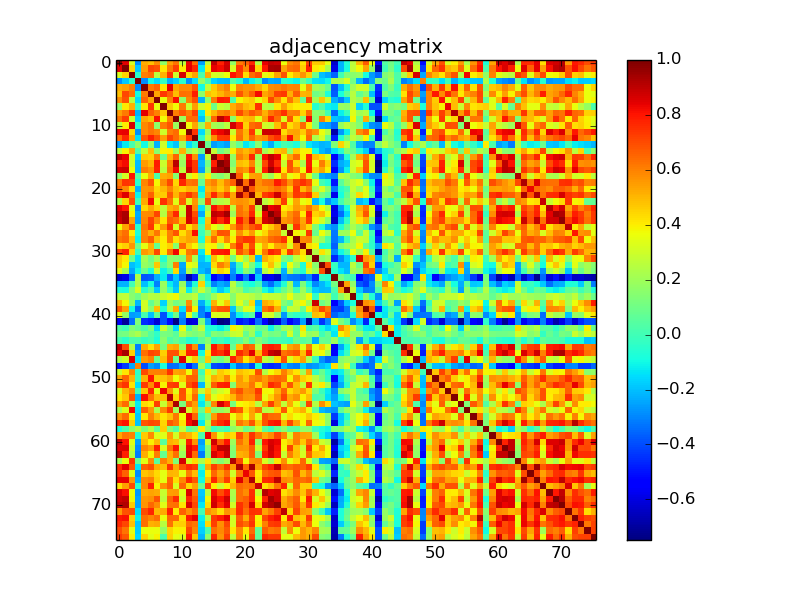

Values plotted in this chart, from the file beside it:
1.000000000000000000e+00, 8.432889999999999553e-01, 3.223710000000000186e-01, -2.870789999999999731e-01, 5.202729999999999855e-01, 4.812730000000000063e-01, 5.769250000000000211e-01, 1.715339999999999920e-01, 5.463750000000000551e-01, 6.275830000000000020e-01, 2.691879999999999828e-01, 8.332460000000000422e-01, 6.439799999999999969e-01, -2.509899999999999909e-01, 2.737359999999999793e-01, 8.958829999999999849e-01, 7.757159999999999611e-01, 8.667359999999999509e-01, 1.757469999999999866e-01, 6.140349999999999975e-01, 6.587070000000000425e-01, 7.696589999999999820e-01, 2.453319999999999945e-01, 8.424239999999999506e-01
8.432889999999999553e-01, 1.000000000000000000e+00, 4.532340000000000257e-01, -1.827850000000000030e-01, 5.429890000000000549e-01, 7.074829999999999730e-01, 6.882740000000000524e-01, 4.104579999999999895e-01, 6.156810000000000338e-01, 7.221450000000000369e-01, 3.995659999999999767e-01, 8.400189999999999602e-01, 7.698589999999999600e-01, -1.207160000000000039e-01, 3.967280000000000251e-01, 8.426460000000000061e-01, 8.185219999999999718e-01, 8.804840000000000444e-01, 3.149739999999999762e-01, 7.424669999999999881e-01, 5.857830000000000537e-01, 8.519569999999999643e-01, 4.412659999999999916e-01, 7.953930000000000167e-01
3.223710000000000186e-01, 4.532340000000000257e-01, 1.000000000000000000e+00, -4.797099999999999975e-02, 6.040739999999999998e-01, 6.365809999999999524e-01, 2.591350000000000042e-01, 5.117369999999999974e-01, 7.415429999999999522e-01, 3.029660000000000131e-01, 8.697519999999999696e-01, 4.415910000000000113e-01, 5.372460000000000013e-01, 1.806699999999999973e-02, 5.235760000000000414e-01, 3.141189999999999816e-01, 2.991779999999999995e-01, 3.678390000000000271e-01, 8.046919999999999629e-01, 7.289989999999999526e-01, 4.272349999999999759e-01, 6.394879999999999454e-01, 6.976809999999999956e-01, 3.453930000000000056e-01
-2.870789999999999731e-01, -1.827850000000000030e-01, -4.797099999999999975e-02, 1.000000000000000000e+00, -2.856219999999999870e-01, -9.621100000000000485e-02, -1.519399999999999917e-01, -2.453899999999999831e-02, -2.226940000000000031e-01, -1.712390000000000023e-01, -4.277199999999999752e-02, -2.835570000000000035e-01, -1.429290000000000005e-01, 1.755879999999999941e-01, 3.045600000000000043e-02, -1.633640000000000092e-01, -2.024239999999999928e-01, -2.089209999999999956e-01, 4.166199999999999765e-02, -4.681400000000000144e-02, -2.167199999999999960e-01, -1.095020000000000021e-01, -1.614799999999999916e-02, -2.923760000000000248e-01
5.202729999999999855e-01, 5.429890000000000549e-01, 6.040739999999999998e-01, -2.856219999999999870e-01, 1.000000000000000000e+00, 6.128419999999999979e-01, 6.578079999999999483e-01, 4.191099999999999826e-01, 8.479919999999999680e-01, 5.317629999999999857e-01, 5.864800000000000013e-01, 5.886479999999999491e-01, 6.833850000000000202e-01, -9.733600000000000585e-02, 2.697760000000000158e-01, 4.624440000000000217e-01, 5.533160000000000300e-01, 6.064329999999999998e-01, 3.594169999999999865e-01, 5.903890000000000526e-01, 5.632770000000000277e-01, 5.765660000000000229e-01, 5.230280000000000484e-01, 4.436160000000000103e-01
4.812730000000000063e-01, 7.074829999999999730e-01, 6.365809999999999524e-01, -9.621100000000000485e-02, 6.128419999999999979e-01, 1.000000000000000000e+00, 5.410490000000000022e-01, 7.352170000000000094e-01, 6.643219999999999681e-01, 4.928179999999999783e-01, 6.343419999999999614e-01, 6.289789999999999548e-01, 7.882609999999999895e-01, 1.624790000000000123e-01, 4.820099999999999940e-01, 4.496339999999999781e-01, 5.069540000000000157e-01, 5.631059999999999954e-01, 5.216180000000000261e-01, 6.805489999999999595e-01, 5.741519999999999957e-01, 6.614980000000000304e-01, 8.223139999999999894e-01, 5.315699999999999870e-01
5.769250000000000211e-01, 6.882740000000000524e-01, 2.591350000000000042e-01, -1.519399999999999917e-01, 6.578079999999999483e-01, 5.410490000000000022e-01, 1.000000000000000000e+00, 3.555949999999999944e-01, 6.002039999999999598e-01, 8.127050000000000107e-01, 1.625550000000000050e-01, 5.932680000000000176e-01, 6.918269999999999698e-01, -2.239599999999999924e-01, 1.581029999999999935e-01, 6.109200000000000186e-01, 7.909869999999999957e-01, 7.781360000000000499e-01, 3.015299999999999925e-02, 3.846120000000000094e-01, 4.458280000000000021e-01, 4.678919999999999746e-01, 3.552939999999999987e-01, 4.486709999999999865e-01
1.715339999999999920e-01, 4.104579999999999895e-01, 5.117369999999999974e-01, -2.453899999999999831e-02, 4.191099999999999826e-01, 7.352170000000000094e-01, 3.555949999999999944e-01, 1.000000000000000000e+00, 4.741020000000000234e-01, 3.739959999999999951e-01, 6.148780000000000356e-01, 2.970280000000000142e-01, 5.461380000000000123e-01, 3.006530000000000036e-01, 3.891180000000000194e-01, 9.435499999999999443e-02, 2.917089999999999961e-01, 2.574819999999999887e-01, 5.153579999999999828e-01, 5.813490000000000046e-01, 4.997110000000000163e-01, 4.647669999999999857e-01, 7.504220000000000335e-01, 2.681529999999999747e-01
5.463750000000000551e-01, 6.156810000000000338e-01, 7.415429999999999522e-01, -2.226940000000000031e-01, 8.479919999999999680e-01, 6.643219999999999681e-01, 6.002039999999999598e-01, 4.741020000000000234e-01, 1.000000000000000000e+00, 6.091699999999999893e-01, 6.845780000000000198e-01, 6.095180000000000042e-01, 7.180870000000000308e-01, -1.235600000000000032e-01, 4.043999999999999817e-01, 4.997280000000000055e-01, 5.963699999999999557e-01, 6.230040000000000022e-01, 5.383139999999999592e-01, 7.015369999999999662e-01, 5.944220000000000059e-01, 6.738530000000000353e-01, 6.312179999999999458e-01, 5.144910000000000316e-01
6.275830000000000020e-01, 7.221450000000000369e-01, 3.029660000000000131e-01, -1.712390000000000023e-01, 5.317629999999999857e-01, 4.928179999999999783e-01, 8.127050000000000107e-01, 3.739959999999999951e-01, 6.091699999999999893e-01, 1.000000000000000000e+00, 1.890090000000000103e-01, 6.397699999999999498e-01, 6.408160000000000522e-01, -1.880940000000000112e-01, 1.974499999999999866e-01, 6.528450000000000086e-01, 9.053050000000000264e-01, 8.248860000000000081e-01, 1.477239999999999942e-01, 4.443849999999999745e-01, 4.919660000000000144e-01, 5.069630000000000525e-01, 3.420679999999999832e-01, 5.497400000000000064e-01
2.691879999999999828e-01, 3.995659999999999767e-01, 8.697519999999999696e-01, -4.277199999999999752e-02, 5.864800000000000013e-01, 6.343419999999999614e-01, 1.625550000000000050e-01, 6.148780000000000356e-01, 6.845780000000000198e-01, 1.890090000000000103e-01, 1.000000000000000000e+00, 3.729870000000000130e-01, 5.324269999999999836e-01, 1.810519999999999907e-01, 5.141419999999999879e-01, 2.187800000000000022e-01, 1.933860000000000023e-01, 2.601209999999999911e-01, 8.706380000000000230e-01, 7.727479999999999905e-01, 4.507050000000000223e-01, 6.429019999999999735e-01, 6.719000000000000528e-01, 3.064790000000000014e-01
8.332460000000000422e-01, 8.400189999999999602e-01, 4.415910000000000113e-01, -2.835570000000000035e-01, 5.886479999999999491e-01, 6.289789999999999548e-01, 5.932680000000000176e-01, 2.970280000000000142e-01, 6.095180000000000042e-01, 6.397699999999999498e-01, 3.729870000000000130e-01, 1.000000000000000000e+00, 7.409200000000000230e-01, -1.496020000000000127e-01, 1.825400000000000078e-01, 8.085940000000000349e-01, 8.295019999999999616e-01, 8.819160000000000332e-01, 2.903549999999999742e-01, 6.219270000000000076e-01, 5.065049999999999830e-01, 7.339130000000000376e-01, 3.183190000000000186e-01, 8.794229999999999547e-01
6.439799999999999969e-01, 7.698589999999999600e-01, 5.372460000000000013e-01, -1.429290000000000005e-01, 6.833850000000000202e-01, 7.882609999999999895e-01, 6.918269999999999698e-01, 5.461380000000000123e-01, 7.180870000000000308e-01, 6.408160000000000522e-01, 5.324269999999999836e-01, 7.409200000000000230e-01, 1.000000000000000000e+00, -4.013400000000000301e-02, 2.636999999999999900e-01, 5.777609999999999690e-01, 7.378959999999999964e-01, 7.444790000000000019e-01, 4.001430000000000264e-01, 6.320400000000000462e-01, 4.963799999999999879e-01, 6.473729999999999762e-01, 5.567619999999999791e-01, 5.884120000000000461e-01
-2.509899999999999909e-01, -1.207160000000000039e-01, 1.806699999999999973e-02, 1.755879999999999941e-01, -9.733600000000000585e-02, 1.624790000000000123e-01, -2.239599999999999924e-01, 3.006530000000000036e-01, -1.235600000000000032e-01, -1.880940000000000112e-01, 1.810519999999999907e-01, -1.496020000000000127e-01, -4.013400000000000301e-02, 1.000000000000000000e+00, 8.335299999999999654e-02, -2.571249999999999925e-01, -2.156470000000000053e-01, -2.513989999999999836e-01, 1.837890000000000079e-01, 7.165499999999999647e-02, -1.301930000000000032e-01, -5.384800000000000003e-02, 1.601779999999999871e-01, -1.356860000000000011e-01
2.737359999999999793e-01, 3.967280000000000251e-01, 5.235760000000000414e-01, 3.045600000000000043e-02, 2.697760000000000158e-01, 4.820099999999999940e-01, 1.581029999999999935e-01, 3.891180000000000194e-01, 4.043999999999999817e-01, 1.974499999999999866e-01, 5.141419999999999879e-01, 1.825400000000000078e-01, 2.636999999999999900e-01, 8.335299999999999654e-02, 1.000000000000000000e+00, 2.771219999999999795e-01, 1.053089999999999998e-01, 1.751060000000000116e-01, 3.951649999999999885e-01, 5.525449999999999529e-01, 4.959230000000000027e-01, 5.507260000000000488e-01, 6.932310000000000416e-01, 2.144760000000000000e-01
8.958829999999999849e-01, 8.426460000000000061e-01, 3.141189999999999816e-01, -1.633640000000000092e-01, 4.624440000000000217e-01, 4.496339999999999781e-01, 6.109200000000000186e-01, 9.435499999999999443e-02, 4.997280000000000055e-01, 6.528450000000000086e-01, 2.187800000000000022e-01, 8.085940000000000349e-01, 5.777609999999999690e-01, -2.571249999999999925e-01, 2.771219999999999795e-01, 1.000000000000000000e+00, 7.882609999999999895e-01, 8.970270000000000188e-01, 1.790339999999999987e-01, 5.972300000000000386e-01, 5.367030000000000411e-01, 7.625220000000000331e-01, 1.962959999999999983e-01, 8.089939999999999909e-01
7.757159999999999611e-01, 8.185219999999999718e-01, 2.991779999999999995e-01, -2.024239999999999928e-01, 5.533160000000000300e-01, 5.069540000000000157e-01, 7.909869999999999957e-01, 2.917089999999999961e-01, 5.963699999999999557e-01, 9.053050000000000264e-01, 1.933860000000000023e-01, 8.295019999999999616e-01, 7.378959999999999964e-01, -2.156470000000000053e-01, 1.053089999999999998e-01, 7.882609999999999895e-01, 1.000000000000000000e+00, 9.322979999999999601e-01, 1.457900000000000029e-01, 4.913139999999999730e-01, 4.621480000000000032e-01, 5.960889999999999800e-01, 2.448249999999999871e-01, 7.117179999999999618e-01
8.667359999999999509e-01, 8.804840000000000444e-01, 3.678390000000000271e-01, -2.089209999999999956e-01, 6.064329999999999998e-01, 5.631059999999999954e-01, 7.781360000000000499e-01, 2.574819999999999887e-01, 6.230040000000000022e-01, 8.248860000000000081e-01, 2.601209999999999911e-01, 8.819160000000000332e-01, 7.444790000000000019e-01, -2.513989999999999836e-01, 1.751060000000000116e-01, 8.970270000000000188e-01, 9.322979999999999601e-01, 1.000000000000000000e+00, 2.142920000000000103e-01, 5.963330000000000020e-01, 5.503630000000000466e-01, 7.205540000000000278e-01, 2.718090000000000228e-01, 7.887880000000000447e-01
1.757469999999999866e-01, 3.149739999999999762e-01, 8.046919999999999629e-01, 4.166199999999999765e-02, 3.594169999999999865e-01, 5.216180000000000261e-01, 3.015299999999999925e-02, 5.153579999999999828e-01, 5.383139999999999592e-01, 1.477239999999999942e-01, 8.706380000000000230e-01, 2.903549999999999742e-01, 4.001430000000000264e-01, 1.837890000000000079e-01, 3.951649999999999885e-01, 1.790339999999999987e-01, 1.457900000000000029e-01, 2.142920000000000103e-01, 1.000000000000000000e+00, 6.645750000000000268e-01, 3.509090000000000265e-01, 5.376720000000000388e-01, 5.512979999999999547e-01, 2.567999999999999727e-01
6.140349999999999975e-01, 7.424669999999999881e-01, 7.289989999999999526e-01, -4.681400000000000144e-02, 5.903890000000000526e-01, 6.805489999999999595e-01, 3.846120000000000094e-01, 5.813490000000000046e-01, 7.015369999999999662e-01, 4.443849999999999745e-01, 7.727479999999999905e-01, 6.219270000000000076e-01, 6.320400000000000462e-01, 7.165499999999999647e-02, 5.525449999999999529e-01, 5.972300000000000386e-01, 4.913139999999999730e-01, 5.963330000000000020e-01, 6.645750000000000268e-01, 1.000000000000000000e+00, 6.426230000000000553e-01, 9.417339999999999600e-01, 5.708360000000000101e-01, 6.250149999999999872e-01
6.587070000000000425e-01, 5.857830000000000537e-01, 4.272349999999999759e-01, -2.167199999999999960e-01, 5.632770000000000277e-01, 5.741519999999999957e-01, 4.458280000000000021e-01, 4.997110000000000163e-01, 5.944220000000000059e-01, 4.919660000000000144e-01, 4.507050000000000223e-01, 5.065049999999999830e-01, 4.963799999999999879e-01, -1.301930000000000032e-01, 4.959230000000000027e-01, 5.367030000000000411e-01, 4.621480000000000032e-01, 5.503630000000000466e-01, 3.509090000000000265e-01, 6.426230000000000553e-01, 1.000000000000000000e+00, 6.809490000000000265e-01, 5.610119999999999552e-01, 5.574059999999999571e-01
7.696589999999999820e-01, 8.519569999999999643e-01, 6.394879999999999454e-01, -1.095020000000000021e-01, 5.765660000000000229e-01, 6.614980000000000304e-01, 4.678919999999999746e-01, 4.647669999999999857e-01, 6.738530000000000353e-01, 5.069630000000000525e-01, 6.429019999999999735e-01, 7.339130000000000376e-01, 6.473729999999999762e-01, -5.384800000000000003e-02, 5.507260000000000488e-01, 7.625220000000000331e-01, 5.960889999999999800e-01, 7.205540000000000278e-01, 5.376720000000000388e-01, 9.417339999999999600e-01, 6.809490000000000265e-01, 1.000000000000000000e+00, 5.040519999999999445e-01, 7.319309999999999983e-01
2.453319999999999945e-01, 4.412659999999999916e-01, 6.976809999999999956e-01, -1.614799999999999916e-02, 5.230280000000000484e-01, 8.223139999999999894e-01, 3.552939999999999987e-01, 7.504220000000000335e-01, 6.312179999999999458e-01, 3.420679999999999832e-01, 6.719000000000000528e-01, 3.183190000000000186e-01, 5.567619999999999791e-01, 1.601779999999999871e-01, 6.932310000000000416e-01, 1.962959999999999983e-01, 2.448249999999999871e-01, 2.718090000000000228e-01, 5.512979999999999547e-01, 5.708360000000000101e-01, 5.610119999999999552e-01, 5.040519999999999445e-01, 1.000000000000000000e+00, 2.589190000000000103e-01
8.424239999999999506e-01, 7.953930000000000167e-01, 3.453930000000000056e-01, -2.923760000000000248e-01, 4.436160000000000103e-01, 5.315699999999999870e-01, 4.486709999999999865e-01, 2.681529999999999747e-01, 5.144910000000000316e-01, 5.497400000000000064e-01, 3.064790000000000014e-01, 8.794229999999999547e-01, 5.884120000000000461e-01, -1.356860000000000011e-01, 2.144760000000000000e-01, 8.089939999999999909e-01, 7.117179999999999618e-01, 7.887880000000000447e-01, 2.567999999999999727e-01, 6.250149999999999872e-01, 5.574059999999999571e-01, 7.319309999999999983e-01, 2.589190000000000103e-01, 1.000000000000000000e+00
8.931149999999999922e-01, 9.296710000000000251e-01, 3.933599999999999874e-01, -2.343290000000000095e-01, 5.817830000000000501e-01, 5.843030000000000168e-01, 7.071549999999999780e-01, 2.441570000000000129e-01, 6.198820000000000441e-01, 7.699460000000000193e-01, 2.808559999999999945e-01, 8.804070000000000507e-01, 6.928509999999999946e-01, -2.297109999999999985e-01, 3.035080000000000000e-01, 9.014269999999999783e-01, 8.748970000000000358e-01, 9.415810000000000013e-01, 1.999539999999999929e-01, 6.330599999999999561e-01, 5.917580000000000062e-01, 7.728779999999999539e-01, 3.199620000000000242e-01, 8.405099999999999794e-01
8.800449999999999662e-01, 9.383660000000000334e-01, 5.360040000000000360e-01, -2.435609999999999997e-01, 5.959889999999999910e-01, 7.141459999999999475e-01, 5.820809999999999595e-01, 4.142339999999999911e-01, 6.697210000000000107e-01, 6.323819999999999997e-01, 4.911229999999999762e-01, 8.691309999999999869e-01, 7.522600000000000398e-01, -8.371599999999999875e-02, 4.804269999999999929e-01, 8.366770000000000040e-01, 7.565349999999999575e-01, 8.306270000000000042e-01, 3.561719999999999886e-01, 7.896459999999999591e-01, 6.449230000000000240e-01, 8.828819999999999446e-01, 5.029010000000000424e-01, 8.638700000000000268e-01
3.672560000000000269e-01, 5.423040000000000083e-01, 6.907750000000000279e-01, -5.017699999999999938e-02, 6.304910000000000236e-01, 7.403070000000000483e-01, 4.183230000000000004e-01, 5.541279999999999539e-01, 7.484739999999999727e-01, 3.219879999999999964e-01, 6.744639999999999525e-01, 4.321829999999999838e-01, 5.303959999999999786e-01, 2.022300000000000139e-02, 5.076549999999999674e-01, 3.703089999999999993e-01, 2.892199999999999771e-01, 4.119309999999999916e-01, 5.572030000000000038e-01, 7.026219999999999688e-01, 5.924420000000000242e-01, 6.738110000000000488e-01, 7.311879999999999491e-01, 4.003959999999999742e-01
5.871769999999999490e-01, 6.332550000000000123e-01, 4.025690000000000102e-01, -7.257700000000000262e-02, 5.922060000000000102e-01, 5.160670000000000535e-01, 6.199050000000000393e-01, 4.361019999999999897e-01, 5.996939999999999493e-01, 6.801350000000000451e-01, 4.321519999999999806e-01, 5.312620000000000120e-01, 8.099969999999999670e-01, -1.539800000000000023e-02, 1.802590000000000026e-01, 5.354510000000000103e-01, 6.916120000000000045e-01, 6.840220000000000189e-01, 3.448039999999999994e-01, 5.757480000000000375e-01, 4.569309999999999761e-01, 5.523909999999999654e-01, 3.556059999999999777e-01, 4.446200000000000152e-01
6.185939999999999772e-01, 6.502179999999999627e-01, 4.879809999999999981e-01, -1.125639999999999974e-01, 6.028369999999999562e-01, 6.687130000000000019e-01, 4.831179999999999919e-01, 4.032240000000000268e-01, 6.095220000000000082e-01, 4.198770000000000002e-01, 5.010480000000000489e-01, 5.358659999999999535e-01, 5.280249999999999666e-01, -7.270000000000000073e-02, 4.589659999999999851e-01, 6.397410000000000041e-01, 4.365999999999999881e-01, 5.904800000000000049e-01, 4.009559999999999791e-01, 6.980730000000000546e-01, 7.454039999999999555e-01, 7.350370000000000514e-01, 5.299580000000000402e-01, 5.558459999999999512e-01
4.240619999999999945e-01, 4.598840000000000150e-01, 5.652989999999999959e-01, 9.194399999999999795e-02, 3.461469999999999825e-01, 5.072179999999999467e-01, 7.316899999999999793e-02, 3.985580000000000234e-01, 4.482539999999999858e-01, 1.506190000000000029e-01, 6.462309999999999999e-01, 4.660630000000000051e-01, 3.824119999999999742e-01, 1.396409999999999874e-01, 3.909569999999999990e-01, 3.942840000000000233e-01, 2.202300000000000091e-01, 3.669310000000000072e-01, 6.046359999999999513e-01, 7.523469999999999880e-01, 4.951059999999999905e-01, 7.001420000000000421e-01, 3.517850000000000144e-01, 5.207319999999999727e-01
7.196090000000000542e-01, 7.753200000000000092e-01, 4.555580000000000185e-01, -1.083399999999999988e-02, 5.618419999999999526e-01, 5.220510000000000428e-01, 7.110340000000000549e-01, 4.031120000000000259e-01, 6.424349999999999783e-01, 8.228239999999999998e-01, 4.084860000000000158e-01, 6.232050000000000090e-01, 6.541679999999999717e-01, -1.312329999999999885e-01, 3.926979999999999915e-01, 7.758070000000000244e-01, 7.941340000000000066e-01, 8.044000000000000039e-01, 3.333829999999999849e-01, 6.921380000000000310e-01, 5.927080000000000126e-01, 7.491449999999999498e-01, 3.966379999999999906e-01, 6.189710000000000489e-01
4.680099999999999816e-01, 4.066629999999999967e-01, 9.751300000000000245e-02, -1.386759999999999937e-01, 2.147239999999999982e-01, 1.027290000000000009e-01, 2.128359999999999974e-01, -5.819900000000000073e-02, 1.616759999999999864e-01, 1.509850000000000081e-01, 1.193779999999999980e-01, 5.665409999999999613e-01, 2.224760000000000071e-01, -1.866220000000000101e-01, -7.965500000000000358e-02, 4.936760000000000037e-01, 3.595329999999999915e-01, 4.559489999999999932e-01, 9.262700000000000100e-02, 3.531079999999999774e-01, 2.119230000000000003e-01, 4.558349999999999902e-01, -2.136029999999999873e-01, 5.152759999999999563e-01
4.733609999999999762e-01, 3.852400000000000269e-01, -1.987349999999999950e-01, -1.530690000000000106e-01, 1.817969999999999864e-01, 1.353659999999999863e-01, 4.677600000000000091e-01, 3.077900000000000080e-02, 1.593789999999999929e-01, 6.043530000000000291e-01, -2.370639999999999969e-01, 3.641130000000000200e-01, 3.130069999999999797e-01, -2.212899999999999867e-01, -2.100779999999999870e-01, 4.367219999999999991e-01, 6.068599999999999550e-01, 5.316459999999999519e-01, -2.334509999999999919e-01, 9.424999999999999351e-03, 3.219440000000000079e-01, 1.282429999999999959e-01, -9.121600000000000541e-02, 3.738670000000000049e-01
3.504030000000000200e-01, 2.193670000000000064e-01, -2.371610000000000107e-01, -1.033799999999999997e-01, 9.122500000000000053e-02, -7.695100000000000551e-02, 2.845309999999999784e-01, -1.089169999999999999e-01, 7.875000000000000056e-03, 4.353279999999999927e-01, -2.569850000000000190e-01, 2.422700000000000131e-01, 8.307299999999999407e-02, -2.042470000000000119e-01, -2.603389999999999871e-01, 3.222189999999999777e-01, 4.537700000000000067e-01, 3.987430000000000141e-01, -2.679170000000000162e-01, -5.546800000000000341e-02, 1.590959999999999874e-01, 5.733800000000000008e-02, -2.834829999999999850e-01, 2.469860000000000111e-01
-6.275560000000000027e-01, -5.903300000000000214e-01, -3.525960000000000205e-01, 2.387299999999999978e-01, -3.818590000000000040e-01, -3.720780000000000198e-01, -2.286549999999999971e-01, -1.202379999999999977e-01, -3.456839999999999913e-01, -1.910000000000000031e-01, -3.431660000000000266e-01, -6.740840000000000165e-01, -4.784430000000000072e-01, 1.354120000000000046e-01, -1.458770000000000067e-01, -5.537999999999999590e-01, -4.537729999999999819e-01, -5.597159999999999913e-01, -3.080240000000000200e-01, -4.908890000000000198e-01, -3.237700000000000022e-01, -5.799159999999999870e-01, -1.852419999999999900e-01, -5.948409999999999531e-01
-2.188610000000000000e-01, -2.181339999999999946e-01, 8.273000000000000839e-03, 2.410219999999999863e-01, -1.978100000000000136e-01, -8.323700000000000543e-02, -3.057579999999999742e-01, 1.910119999999999874e-01, -1.132920000000000038e-01, -2.118569999999999898e-01, 1.815090000000000037e-01, -2.679730000000000167e-01, -6.193699999999999900e-02, 4.500649999999999928e-01, -5.281199999999999783e-02, -3.047159999999999869e-01, -2.320190000000000030e-01, -2.700640000000000263e-01, 2.600259999999999794e-01, 5.725600000000000134e-02, -5.002000000000000196e-02, -8.855100000000000471e-02, 4.596000000000000259e-03, -2.599719999999999809e-01
-6.207399999999999723e-02, -8.352199999999999902e-02, 1.429900000000000060e-01, 3.185649999999999871e-01, -4.737800000000000344e-02, 6.549900000000000166e-02, -1.863200000000000134e-01, 1.739360000000000073e-01, -1.483600000000000023e-02, -1.851949999999999985e-01, 2.660569999999999879e-01, -1.142559999999999965e-01, 1.011340000000000017e-01, 2.836029999999999940e-01, 1.346370000000000067e-01, -6.676999999999999602e-02, -1.850420000000000120e-01, -1.117689999999999934e-01, 2.268820000000000003e-01, 1.747460000000000124e-01, 2.291800000000000087e-02, 7.542300000000000393e-02, 1.254079999999999917e-01, -8.133500000000000452e-02
2.566809999999999925e-01, 2.705359999999999987e-01, 1.588299999999999990e-01, 1.014309999999999934e-01, 2.014199999999999879e-01, 2.515310000000000046e-01, 2.426300000000000123e-01, 2.869140000000000024e-01, 3.338240000000000096e-01, 3.852829999999999866e-01, 2.206249999999999878e-01, 2.253920000000000090e-01, 2.743470000000000075e-01, 3.169199999999999795e-02, 8.060199999999999310e-02, 2.133460000000000079e-01, 3.050760000000000138e-01, 2.948459999999999970e-01, 1.499669999999999892e-01, 2.831679999999999753e-01, 2.858519999999999950e-01, 2.549520000000000119e-01, 1.987649999999999972e-01, 2.996570000000000067e-01
5.071560000000000512e-01, 3.816300000000000248e-01, 1.730939999999999979e-01, -2.086709999999999954e-01, 3.052469999999999906e-01, 7.237999999999999989e-02, 1.942850000000000132e-01, -1.650290000000000090e-01, 2.054040000000000032e-01, 1.086730000000000057e-01, 1.423669999999999936e-01, 5.784789999999999655e-01, 2.110690000000000066e-01, -2.326489999999999947e-01, -5.427200000000000080e-02, 5.111660000000000093e-01, 3.431899999999999951e-01, 4.691330000000000222e-01, 1.153470000000000051e-01, 3.397339999999999804e-01, 1.901410000000000045e-01, 4.393489999999999895e-01, -2.097279999999999978e-01, 5.176640000000000130e-01
6.682810000000000139e-01, 5.411970000000000391e-01, -8.537699999999999456e-02, -3.502750000000000030e-01, 3.004450000000000176e-01, 1.592389999999999917e-01, 4.844600000000000017e-01, -7.052999999999999547e-02, 2.449020000000000086e-01, 5.199930000000000385e-01, -1.462070000000000036e-01, 6.466570000000000373e-01, 3.887309999999999932e-01, -3.054930000000000145e-01, -1.736969999999999903e-01, 6.338439999999999630e-01, 6.832840000000000025e-01, 6.867659999999999876e-01, -1.830170000000000130e-01, 1.571289999999999909e-01, 3.354090000000000127e-01, 3.276290000000000036e-01, -1.586819999999999897e-01, 6.301510000000000167e-01
3.680229999999999890e-01, 1.759229999999999960e-01, -2.625179999999999736e-01, -2.476039999999999908e-01, 1.606000000000000136e-02, -1.981850000000000001e-01, 7.092700000000000393e-02, -3.893050000000000122e-01, -1.112230000000000024e-01, 9.380600000000000049e-02, -2.798370000000000024e-01, 3.491429999999999811e-01, 1.113399999999999980e-02, -3.033230000000000093e-01, -4.257790000000000186e-01, 3.275339999999999918e-01, 3.142929999999999890e-01, 3.306209999999999982e-01, -2.864260000000000139e-01, -1.100629999999999942e-01, -1.420300000000000035e-02, 4.718900000000000178e-02, -4.943270000000000164e-01, 3.215680000000000205e-01
-5.693730000000000180e-01, -7.036689999999999889e-01, -3.428220000000000156e-01, 1.365470000000000017e-01, -4.520750000000000046e-01, -4.883480000000000043e-01, -6.163800000000000390e-01, -3.868510000000000004e-01, -5.146659999999999568e-01, -7.396190000000000264e-01, -3.156780000000000141e-01, -6.159339999999999815e-01, -5.925390000000000379e-01, 1.269599999999999895e-01, -2.339040000000000008e-01, -5.965949999999999864e-01, -7.479050000000000420e-01, -7.139699999999999935e-01, -2.917500000000000093e-01, -4.886670000000000180e-01, -4.483860000000000068e-01, -5.327560000000000073e-01, -3.442140000000000200e-01, -5.247950000000000115e-01
4.360900000000000193e-02, -9.020000000000000240e-04, 1.349839999999999929e-01, 9.001499999999999779e-02, 2.903100000000000125e-02, 1.220849999999999991e-01, -1.613479999999999914e-01, 2.871770000000000156e-01, 1.145629999999999982e-01, -1.596740000000000104e-01, 3.616900000000000115e-01, 2.690700000000000036e-02, 1.592030000000000112e-01, 2.743709999999999760e-01, -6.174700000000000327e-02, -7.681799999999999740e-02, -1.131979999999999931e-01, -3.615999999999999770e-02, 3.966109999999999913e-01, 3.178059999999999774e-01, 1.848700000000000065e-01, 2.101649999999999907e-01, 8.370900000000000563e-02, 1.101120000000000015e-01
1.021180000000000004e-01, 1.185370000000000035e-01, 1.848110000000000031e-01, 2.217969999999999942e-01, 1.312359999999999915e-01, 4.037799999999999723e-02, -3.426300000000000179e-02, 1.211689999999999989e-01, 1.116790000000000005e-01, 5.479300000000000143e-02, 2.494389999999999941e-01, 1.558470000000000133e-01, 1.195409999999999945e-01, 1.539300000000000113e-01, -1.308400000000000014e-02, 1.422970000000000068e-01, 1.148939999999999961e-01, 1.728449999999999986e-01, 2.809409999999999963e-01, 2.977580000000000227e-01, 8.444899999999999629e-02, 2.035829999999999862e-01, -3.992099999999999815e-02, 1.551800000000000124e-01
9.090000000000000857e-03, -4.112199999999999883e-02, 2.788399999999999906e-02, 2.996100000000000152e-02, -2.176799999999999916e-02, 1.942199999999999829e-02, -7.121500000000000052e-02, 1.573390000000000066e-01, 3.130100000000000243e-02, 7.986200000000000243e-02, 2.148399999999999962e-02, -6.067899999999999683e-02, -4.035799999999999804e-02, 6.859700000000000519e-02, 1.465519999999999878e-01, -3.115700000000000067e-02, -3.164000000000000146e-03, -5.331600000000000228e-02, 2.648100000000000107e-02, 5.215499999999999997e-02, 1.466959999999999931e-01, 1.735799999999999843e-02, 1.411580000000000057e-01, 7.171500000000000097e-02
9.015410000000000368e-01, 7.062279999999999669e-01, 2.414439999999999920e-01, -3.049560000000000048e-01, 5.162149999999999794e-01, 4.250030000000000197e-01, 5.409960000000000324e-01, 1.143669999999999964e-01, 5.117519999999999847e-01, 5.406530000000000502e-01, 1.756010000000000071e-01, 7.349890000000000034e-01, 5.742589999999999639e-01, -3.074350000000000138e-01, 2.301429999999999865e-01, 8.039469999999999672e-01, 6.760869999999999935e-01, 7.814389999999999947e-01, 7.975599999999999357e-02, 4.876249999999999751e-01, 6.820810000000000484e-01, 6.467899999999999761e-01, 2.616269999999999984e-01, 7.742710000000000425e-01
8.478980000000000405e-01, 9.325780000000000181e-01, 4.583519999999999817e-01, -2.498960000000000070e-01, 6.353980000000000183e-01, 7.064620000000000344e-01, 6.880840000000000289e-01, 4.551250000000000018e-01, 6.864729999999999999e-01, 6.888579999999999703e-01, 4.537919999999999732e-01, 7.802069999999999839e-01, 7.767399999999999860e-01, -9.474100000000000577e-02, 4.145240000000000036e-01, 7.912709999999999466e-01, 7.595480000000000009e-01, 8.285029999999999895e-01, 3.196919999999999762e-01, 7.626709999999999878e-01, 6.818359999999999976e-01, 8.494749999999999801e-01, 4.880079999999999973e-01, 7.704299999999999482e-01
2.360289999999999888e-01, 3.003330000000000166e-01, 8.634819999999999718e-01, -1.462759999999999894e-01, 5.590540000000000509e-01, 6.022549999999999848e-01, 9.513000000000000622e-02, 4.892980000000000107e-01, 7.009419999999999540e-01, 1.024660000000000015e-01, 8.629259999999999708e-01, 3.305029999999999912e-01, 4.700570000000000026e-01, 9.482899999999999663e-02, 4.633140000000000036e-01, 1.411939999999999862e-01, 1.045610000000000012e-01, 1.958670000000000133e-01, 7.777330000000000076e-01, 6.380700000000000260e-01, 4.174080000000000013e-01, 5.285469999999999891e-01, 6.871599999999999930e-01, 2.737069999999999781e-01
-5.029850000000000154e-01, -4.263839999999999852e-01, -2.381830000000000058e-01, 6.000830000000000330e-01, -3.972629999999999773e-01, -2.536820000000000186e-01, -2.908700000000000174e-01, -7.473699999999999788e-02, -3.449260000000000104e-01, -3.352280000000000260e-01, -2.404900000000000093e-01, -4.688890000000000002e-01, -3.308519999999999794e-01, 2.345019999999999882e-01, -3.583800000000000180e-02, -3.966620000000000146e-01, -4.136190000000000144e-01, -4.454770000000000119e-01, -1.757940000000000058e-01, -3.421029999999999904e-01, -3.145689999999999875e-01, -4.005610000000000004e-01, -6.554100000000000203e-02, -4.416390000000000038e-01
3.009870000000000045e-01, 4.140980000000000216e-01, 5.930779999999999941e-01, -3.620700000000000307e-02, 7.053890000000000438e-01, 6.008489999999999664e-01, 5.984949999999999992e-01, 6.106099999999999861e-01, 7.408770000000000078e-01, 5.357750000000000012e-01, 5.536330000000000418e-01, 3.692039999999999766e-01, 6.359890000000000265e-01, 2.160000000000000028e-03, 4.014750000000000263e-01, 2.625449999999999728e-01, 4.673729999999999829e-01, 4.198999999999999955e-01, 3.518999999999999906e-01, 4.817670000000000008e-01, 4.494580000000000242e-01, 4.274620000000000086e-01, 6.949779999999999847e-01, 2.412259999999999960e-01
5.354029999999999623e-01, 6.544180000000000552e-01, 5.060390000000000166e-01, -2.102300000000000002e-02, 5.105399999999999938e-01, 7.965170000000000305e-01, 4.670540000000000247e-01, 4.801300000000000012e-01, 5.320350000000000357e-01, 3.693520000000000136e-01, 4.663180000000000103e-01, 6.546480000000000077e-01, 6.645969999999999933e-01, 7.527100000000000457e-02, 3.387240000000000251e-01, 5.191729999999999956e-01, 4.788020000000000054e-01, 5.906350000000000211e-01, 3.935879999999999934e-01, 5.549650000000000416e-01, 4.695659999999999834e-01, 5.925909999999999789e-01, 6.178289999999999615e-01, 5.546950000000000491e-01
6.909100000000000241e-01, 7.436979999999999702e-01, 4.192989999999999773e-01, -1.441630000000000134e-01, 7.310499999999999776e-01, 5.772530000000000161e-01, 8.063439999999999497e-01, 3.881999999999999895e-01, 7.210079999999999822e-01, 7.400640000000000551e-01, 3.392310000000000048e-01, 6.988799999999999457e-01, 7.673720000000000541e-01, -2.144959999999999922e-01, 2.914169999999999816e-01, 6.670939999999999648e-01, 7.783630000000000271e-01, 7.950760000000000050e-01, 1.455859999999999932e-01, 5.481859999999999511e-01, 5.402350000000000207e-01, 6.203480000000000105e-01, 4.441410000000000080e-01, 5.637900000000000134e-01
3.228440000000000198e-01, 5.023649999999999505e-01, 5.889469999999999983e-01, 2.134000000000000046e-03, 4.809089999999999754e-01, 7.620710000000000539e-01, 3.449710000000000276e-01, 8.336770000000000014e-01, 5.689560000000000173e-01, 3.397780000000000244e-01, 6.991929999999999534e-01, 4.126319999999999988e-01, 5.840149999999999508e-01, 2.740600000000000258e-01, 4.543670000000000209e-01, 2.402009999999999978e-01, 3.095959999999999823e-01, 3.525079999999999880e-01, 6.211320000000000174e-01, 6.866189999999999793e-01, 5.888050000000000228e-01, 6.017959999999999976e-01, 7.349259999999999682e-01, 3.838599999999999790e-01
4.030719999999999859e-01, 4.710900000000000087e-01, 6.861730000000000329e-01, -2.233229999999999937e-01, 8.089199999999999724e-01, 6.256059999999999954e-01, 4.884820000000000273e-01, 4.884459999999999913e-01, 9.150850000000000373e-01, 4.441060000000000008e-01, 6.869659999999999656e-01, 4.345669999999999811e-01, 6.471189999999999998e-01, -8.025500000000000689e-02, 5.190590000000000481e-01, 3.323150000000000270e-01, 4.050579999999999736e-01, 4.359819999999999807e-01, 4.968170000000000086e-01, 6.189740000000000242e-01, 5.668950000000000378e-01, 5.577069999999999528e-01, 6.867029999999999523e-01, 3.500460000000000238e-01
5.579830000000000068e-01, 6.447380000000000333e-01, 2.416669999999999929e-01, -1.222209999999999963e-01, 4.396079999999999988e-01, 4.077979999999999938e-01, 7.262049999999999894e-01, 2.860289999999999777e-01, 5.544409999999999616e-01, 9.267440000000000122e-01, 1.264349999999999918e-01, 6.384609999999999452e-01, 5.432620000000000227e-01, -1.302709999999999979e-01, 1.231130000000000002e-01, 5.907620000000000093e-01, 8.655960000000000321e-01, 7.654469999999999885e-01, 1.228899999999999992e-01, 3.747800000000000020e-01, 4.034039999999999848e-01, 4.341800000000000104e-01, 2.426119999999999943e-01, 5.358070000000000332e-01
2.246499999999999886e-01, 3.370839999999999947e-01, 8.263709999999999667e-01, -1.515499999999999903e-01, 6.607899999999999885e-01, 5.610690000000000399e-01, 2.290280000000000094e-01, 5.848320000000000185e-01, 7.314929999999999488e-01, 2.111180000000000001e-01, 9.119899999999999674e-01, 3.117539999999999756e-01, 5.145049999999999901e-01, 8.371499999999999775e-02, 4.671130000000000004e-01, 1.407430000000000070e-01, 1.745450000000000057e-01, 2.260649999999999882e-01, 7.325420000000000265e-01, 6.775029999999999664e-01, 4.384080000000000199e-01, 5.437999999999999501e-01, 6.409820000000000517e-01, 2.484989999999999977e-01
5.666550000000000198e-01, 6.428530000000000078e-01, 3.984039999999999804e-01, -1.819399999999999906e-01, 4.187810000000000143e-01, 6.018569999999999753e-01, 4.952500000000000235e-01, 4.161009999999999986e-01, 4.853850000000000109e-01, 6.186359999999999637e-01, 3.672750000000000181e-01, 8.312199999999999589e-01, 6.561489999999999823e-01, -2.704799999999999913e-02, 1.243350000000000011e-01, 5.544930000000000136e-01, 7.126400000000000512e-01, 7.027079999999999993e-01, 3.608879999999999866e-01, 4.908210000000000073e-01, 3.674859999999999793e-01, 5.351139999999999786e-01, 3.411370000000000235e-01, 6.939920000000000533e-01
7.620599999999999596e-01, 8.078119999999999745e-01, 4.581709999999999949e-01, -1.937339999999999895e-01, 6.852970000000000450e-01, 7.096740000000000270e-01, 6.956860000000000266e-01, 4.467809999999999837e-01, 6.762430000000000385e-01, 6.217850000000000321e-01, 4.253810000000000091e-01, 8.175270000000000037e-01, 8.937490000000000157e-01, -1.206559999999999994e-01, 2.432850000000000013e-01, 6.951190000000000424e-01, 7.653940000000000188e-01, 8.113780000000000436e-01, 2.592630000000000212e-01, 6.184520000000000017e-01, 5.500199999999999534e-01, 6.840840000000000254e-01, 4.679800000000000071e-01, 6.874519999999999520e-01
-6.906099999999999739e-02, 2.747199999999999989e-02, 1.731469999999999954e-01, 2.461079999999999934e-01, 1.312750000000000028e-01, 2.365470000000000073e-01, 7.059899999999999509e-02, 4.549449999999999883e-01, 1.402180000000000093e-01, 5.086999999999999855e-02, 2.763340000000000241e-01, 5.563699999999999896e-02, 1.020579999999999959e-01, 4.026950000000000252e-01, 1.768299999999999872e-01, -2.157900000000000096e-02, 3.047499999999999862e-02, -1.214499999999999955e-02, 1.655280000000000085e-01, 2.227689999999999948e-01, 9.633799999999999308e-02, 1.417120000000000046e-01, 2.997380000000000044e-01, 5.507599999999999996e-02
5.343369999999999509e-01, 6.182640000000000358e-01, 6.020410000000000483e-01, -6.385899999999999910e-02, 4.630489999999999884e-01, 5.835580000000000211e-01, 3.339529999999999998e-01, 3.325629999999999975e-01, 5.465959999999999708e-01, 3.072199999999999931e-01, 5.414719999999999533e-01, 5.071080000000000032e-01, 4.262170000000000125e-01, 2.399199999999999944e-02, 8.369079999999999853e-01, 5.662629999999999608e-01, 3.415770000000000195e-01, 4.673490000000000144e-01, 4.295229999999999881e-01, 6.984580000000000233e-01, 5.475449999999999484e-01, 7.469989999999999686e-01, 6.194579999999999531e-01, 5.257910000000000084e-01
8.933020000000000405e-01, 8.052810000000000246e-01, 3.426330000000000209e-01, -2.518090000000000050e-01, 4.954589999999999828e-01, 3.991270000000000095e-01, 4.962579999999999769e-01, 5.579800000000000038e-02, 5.127739999999999521e-01, 4.913310000000000177e-01, 3.003520000000000079e-01, 7.927229999999999555e-01, 5.644580000000000153e-01, -2.543849999999999723e-01, 2.921440000000000148e-01, 8.758010000000000517e-01, 6.682270000000000154e-01, 8.080610000000000293e-01, 1.996239999999999959e-01, 6.294509999999999827e-01, 5.382280000000000397e-01, 7.749080000000000412e-01, 1.720470000000000055e-01, 8.059370000000000145e-01
... 15 more rows
